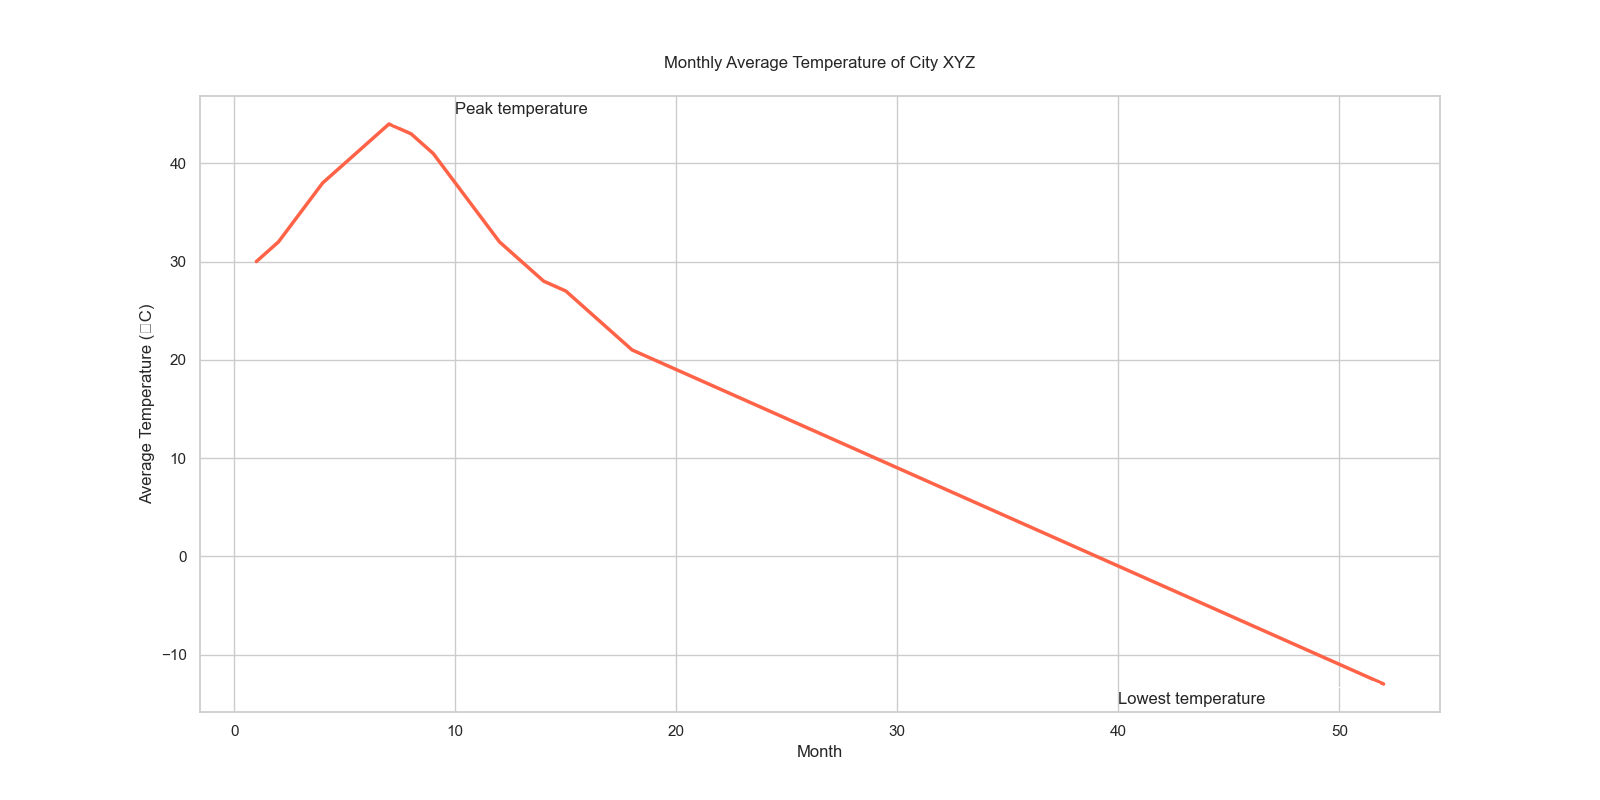

The table this chart was drawn from, first rows:
Month, Average_Temperature
1, 30
2, 32
3, 35
4, 38
5, 40
6, 42
7, 44
8, 43
9, 41
10, 38
11, 35
12, 32
13, 30
14, 28
15, 27
16, 25
17, 23
18, 21
19, 20
20, 19
21, 18
22, 17
23, 16
24, 15
25, 14
26, 13
27, 12
28, 11
29, 10
30, 9
31, 8
32, 7
33, 6
34, 5
35, 4
36, 3
37, 2
38, 1
39, 0
40, -1
41, -2
42, -3
43, -4
44, -5
45, -6
46, -7
47, -8
48, -9
49, -10
50, -11
51, -12
52, -13
